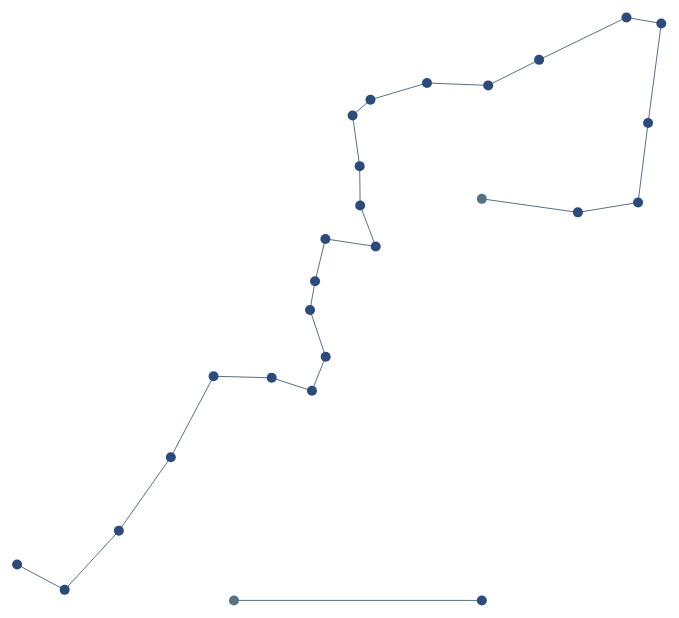
D3 v5 page, settled after 480 driven frames (8 s of simulated time); the page loaded 2 data file(s).


// ── js/d3Scripts.js
var d3Scripts = (function () {
    let currentDay;
    let currentHours;
    let currentMinutes;
    let isInTransition = false;
    let width;
    let height;
    let svg;
    let margin = 30;
    let isInitialStyle = true;
    const stopsTransitionTime = 5000;
    const stopsColor = "#2A4B7C";
    const stopsConnectionColor = "#577284";
    const busColor = "#F96714";

    let busLines = [];
    let busLine = {
        lineId: Number,
        lineNo: Number,
        courses: [],
        stops: []
    }
    let course = {
        id: Number,
        direction: String,
        day: String,
        startTime: {},
        endTime: {}
    }
    let busStop = {
        id: Number,
        name: String,
        arrivals: []
    }
    let arrival = {
        h: Number,
        m: Number,
        direction: String
    }

    var tooltip = d3.select("body").append("div")
        .attr("class", "tooltip")
        .style("opacity", 0);

    function init(w, h) {
        width = w;
        height = h;
        createSVG();
        loadStopsData();
    }

    function setDate(day, hours, minutes) {
        currentDay = day;
        currentHours = hours;
        currentMinutes = minutes;
    }

    function switchStyle() {
        if (isInTransition === false) {
            if (isInitialStyle) {
                positionStops("line");
                isInitialStyle = !isInitialStyle;
            } else {
                positionStops("map");
                isInitialStyle = !isInitialStyle;
            }
        }
    }

    function createSVG() {
        svg = d3.select("#svgContainer")
            .append("svg:svg")
            .attr("width", width)
            .attr("height", height)
    }

    function loadStopsData() {
        d3.csv("csv/stops.csv").then(
            (data) => {
                let id = 1;
                data.forEach(d => {
                    let arrLastItem = busLines.slice(-1)[0]
                    if (arrLastItem === undefined) {
                        busLines.push(busLine = {
                            lineId: 1,
                            lineNo: d.lineNo,
                            courses: [],
                            stops: [busStop = {
                                id: d.stopNo,
                                name: d.stopName,
                                arrivals: []
                            }]
                        })
                    } else if (arrLastItem.lineNo == d.lineNo) {
                        arrLastItem.stops.push(busStop = {
                            id: d.stopNo,
                            name: d.stopName,
                            arrivals: []
                        })
                    } else {
                        busLines.push(busLine = {
                            lineId: ++id,
                            lineNo: d.lineNo,
                            courses: [],
                            stops: [busStop = {
                                id: d.stopNo,
                                name: d.stopName,
                                arrivals: []
                            }]
                        })
                    }
                })
                let uniqueStops = distinctBy(data, d => d.stopName);
                drawBusStops(uniqueStops);
            }
        )
        d3.csv("csv/buses.csv").then(
            (data) => {
                data.forEach(d => {
                    let busLine = busLines.find(l => l.lineNo === d.lineNo)
                    if (busLine !== undefined) {
                        sCourse = busLine.courses.find(c => c.id === d.courseId);
                        if (sCourse === undefined) {
                            busLine.courses.push(course = {
                                id: d.courseId,
                                direction: d.direction,
                                day: d.day,
                                startTime: {
                                    ["h"]: getHours(d.time),
                                    ["m"]: getMinutes(d.time)
                                },
                                endTime: {
                                    ["h"]: getHours(d.time),
                                    ["m"]: getMinutes(d.time)
                                }
                            })
                        } else {
                            if (sCourse.startTime.h > getHours(d.time)) {
                                sCourse.startTime.h = getHours(d.time)
                                sCourse.startTime.m = getMinutes(d.time)
                            }
                            if (sCourse.startTime.h === getHours(d.time)) {
                                if (sCourse.startTime.m > getMinutes(d.time)) {
                                    sCourse.startTime.m = getMinutes(d.time)
                                }
                            }
                            if (sCourse.endTime.h < getHours(d.time)) {
                                sCourse.endTime.h = getHours(d.time)
                                sCourse.endTime.m = getMinutes(d.time)
                            }
                            if (sCourse.endTime.h === getHours(d.time)) {
                                if (sCourse.endTime.m < getMinutes(d.time)) {
                                    sCourse.endTime.m = getMinutes(d.time)
                                }
                            }
                        }

                        let stop = busLine.stops.find(s => s.name == d.stopName);
                        if (stop !== undefined) {
                            stop.arrivals.push(arrival = {
                                direction: d.direction,
                                h: getHours(d.time),
                                m: getMinutes(d.time)
                            })
                        }
                    }
                })

                drawBusWithInitialData();
            }
        )
    }

    function getHours(s) {
        return parseInt(s.substring(0, 2));
    }

    function getMinutes(s) {
        return parseInt(s.substring(3));
    }

    function distinctBy(data, key) {
        let seen = new Set();
        return data.filter(item => {
            let k = key(item);
            return seen.has(k) ? false : seen.add(k);
        });
    }

    function drawBusWithInitialData() {

    }

    function drawBusStops(data) {
        for (let i = 0; i < data.length; i++) {
            if (i < data.length - 1 && data[i].lineNo === data[i + 1].lineNo) {
                drawLinesWithInitialData(data[i], data[i + 1], stopsConnectionColor);
                drawStopWithInitialData(data[i], stopsColor);
            } else {
                drawStopWithInitialData(data[i], stopsConnectionColor);
            }
        }
        positionStops("map");
    }

    function drawStopWithInitialData(data, color) {
        svg.append("circle")
            .attr("data-type", "busStop")
            .attr("data-line-number", data.lineNo)
            .attr("data-id", data.stopNo)
            .attr("data-longitude", data.longitude)
            .attr("data-latitude", data.latitude)
            .attr("cx", 0)
            .attr("cy", height)
            .attr("r", 5)
            .attr("fill", color)
            .on("mouseover", () => {
                tooltip.transition()
                    .duration(200)
                    .style("opacity", .9);
                tooltip.html(data.stopName + "<br/>")
                    .style("left", (d3.event.pageX) + "px")
                    .style("top", (d3.event.pageY - 28) + "px");
            })
            .on("mouseout", () => {
                tooltip.transition()
                    .duration(500)
                    .style("opacity", 0);
            });
    }

    function positionStops(type) {
        isInTransition = true;
        let busStops = svg.selectAll("[data-type = 'busStop']");

        busStops.each(function () {
            d3.select(this)
                .transition()
                .duration(stopsTransitionTime)
                .attr("cx", () => {
                    let bStop = $(this);
                    if (type === "map") {
                        return getScale(type, "x", bStop.attr("data-longitude"));
                    } else {
                        return getScale(type, "x", bStop.attr("data-id"));
                    }
                })
                .attr("cy", () => {
                    bStop = $(this);
                    if (type === "map") {
                        return getScale(type, "y", bStop.attr("data-latitude"));
                    } else {
                        let id = busLines.find(l =>
                            l.lineNo == bStop.attr("data-line-number")
                        ).lineId
                        return getScale(type, "y", id)
                    }
                })
                .on("end", () => isInTransition = false);
        })
        positionLines(type);
    }

    function drawLinesWithInitialData(startData, stopData, color) {
        svg.append("line")
            .attr("data-line-number", startData.lineNo)
            .attr("data-id", startData.stopNo)
            .attr("data-start-longitude", startData.longitude)
            .attr("data-start-latitude", startData.latitude)
            .attr("data-stop-longitude", stopData.longitude)
            .attr("data-stop-latitude", stopData.latitude)
            .attr("stroke", color)
            .attr("stroke-width", 1)
            .attr("fill", "none")
            .attr("x1", 0)
            .attr("y1", height)
            .attr("x2", 0)
            .attr("y2", height);
    }

    function positionLines(type) {
        isInTransition = true;
        let lines = svg.selectAll("line");

        lines.each(function () {
            d3.select(this)
                .transition()
                .duration(stopsTransitionTime)
                .attr("x1", () => {
                    let line = $(this);
                    if (type == "map") {
                        return getScale(type, "x", line.attr("data-start-longitude"));
                    } else {
                        return getScale(type, "x", line.attr("data-id"));
                    }
                })
                .attr("x2", () => {
                    line = $(this);
                    if (type == "map") {
                        return getScale(type, "x", line.attr("data-stop-longitude"));
                    } else {
                        return getScale(type, "x", parseInt(line.attr("data-id")) + 1);
                    }
                })
                .attr("y1", () => {
                    line = $(this);
                    if (type == "map")
                        return getScale(type, "y", line.attr("data-start-latitude"));
                    else {
                        let id = busLines.find(l =>
                            l.lineNo == line.attr("data-line-number")
                        ).lineId
                        return getScale(type, "y", id);
                    }
                })
                .attr("y2", () => {
                    line = $(this);
                    if (type == "map")
                        return getScale(type, "y", line.attr("data-stop-latitude"));
                    else {
                        let id = busLines.find(l =>
                            l.lineNo == line.attr("data-line-number")
                        ).lineId
                        return getScale(type, "y", id);
                    }
                })
                .on("end", () => isInTransition = false);
        })
    }

    function getScale(type, axis, d) {
        let scale;
        if (axis === "x") {
            if (type === "map") {
                scale = d3.scaleLinear()
                    .domain([20.088672, 20.212606])
                    .range([0, width]);
            } else {
                let ml = 0;
                busLines.forEach(l => {
                    if (l.stops.length > ml)
                        ml = l.stops.length;
                });
                scale = d3.scaleLinear()
                    .domain([0, ml + 1])
                    .range([0, width]);
            }
        } else if (axis === "y") {
            if (type === "map") {
                scale = d3.scaleLinear()
                    .domain([51.929143, 51.984604])
                    .range([height, 0]);
            } else {
                scale = d3.scaleLinear()
                    .domain([0, busLines.length + 1])
                    .range([height, 0]);
            }
        }
        return scale(d);
    }


    return {
        init: init,
        switchViewStyle: switchStyle,
        setDate: setDate
    }
})();
// ── js/main.js
(function () {
    $(document).ready(function () {
        const currentTimer = document.getElementById("currentTime")
        const svgContainer_style = getComputedStyle(svgContainer);
        let windowWidth = parseInt(svgContainer_style.getPropertyValue('width'));
        let windowHeight = window.innerHeight;
        let d = new Date();

        d3Scripts.setDate(d.getDay(), d.getHours(), d.getMinutes());
        d3Scripts.init(windowWidth, windowHeight);

        setInterval(() => {
            d = new Date();
            currentTimer.innerHTML = d.toLocaleTimeString();
            d3Scripts.setDate(d.getDay(), d.getHours(), d.getMinutes())
        }, 1000);


        $("#btnSwitchView").click(function (e) {
            d3Scripts.switchViewStyle();
        });

    });


})()

### data: csv/buses.csv
lineNo, direction, day, courseId, time, stopName
1, MAZOWIECKA, week, 1, 05:00, HALINÓW/PĘTLA
1, MAZOWIECKA, week, 2, 05:55, HALINÓW/PĘTLA
1, MAZOWIECKA, week, 3, 06:55, HALINÓW/PĘTLA
1, MAZOWIECKA, week, 4, 09:00, HALINÓW/PĘTLA
1, MAZOWIECKA, week, 5, 11:13, HALINÓW/PĘTLA
1, MAZOWIECKA, week, 6, 12:35, HALINÓW/PĘTLA
1, MAZOWIECKA, week, 7, 13:28, HALINÓW/PĘTLA
1, MAZOWIECKA, week, 8, 14:40, HALINÓW/PĘTLA
1, MAZOWIECKA, week, 9, 16:15, HALINÓW/PĘTLA
1, MAZOWIECKA, week, 10, 18:00, HALINÓW/PĘTLA
1, MAZOWIECKA, saturday, 11, 09:00, HALINÓW/PĘTLA
1, MAZOWIECKA, saturday, 12, 11:13, HALINÓW/PĘTLA
1, MAZOWIECKA, week, 1, 05:01, ŁÓDZKA 67
1, MAZOWIECKA, week, 2, 05:56, ŁÓDZKA 67
1, MAZOWIECKA, week, 3, 06:56, ŁÓDZKA 67
1, MAZOWIECKA, week, 4, 09:01, ŁÓDZKA 67
1, MAZOWIECKA, week, 5, 11:14, ŁÓDZKA 67
1, MAZOWIECKA, week, 6, 12:36, ŁÓDZKA 67
1, MAZOWIECKA, week, 7, 13:29, ŁÓDZKA 67
1, MAZOWIECKA, week, 8, 14:41, ŁÓDZKA 67
1, MAZOWIECKA, week, 9, 16:16, ŁÓDZKA 67
1, MAZOWIECKA, week, 10, 18:01, ŁÓDZKA 67
1, MAZOWIECKA, saturday, 11, 09:01, ŁÓDZKA 67
1, MAZOWIECKA, saturday, 12, 11:14, ŁÓDZKA 67
1, MAZOWIECKA, week, 1, 05:02, ŁÓDZKA 43
1, MAZOWIECKA, week, 2, 05:57, ŁÓDZKA 43
1, MAZOWIECKA, week, 3, 06:57, ŁÓDZKA 43
1, MAZOWIECKA, week, 4, 09:02, ŁÓDZKA 43
1, MAZOWIECKA, week, 5, 11:15, ŁÓDZKA 43
1, MAZOWIECKA, week, 6, 12:37, ŁÓDZKA 43
1, MAZOWIECKA, week, 7, 13:30, ŁÓDZKA 43
1, MAZOWIECKA, week, 8, 14:42, ŁÓDZKA 43
1, MAZOWIECKA, week, 9, 16:17, ŁÓDZKA 43
1, MAZOWIECKA, week, 10, 18:02, ŁÓDZKA 43
1, MAZOWIECKA, saturday, 11, 09:02, ŁÓDZKA 43
1, MAZOWIECKA, saturday, 12, 11:15, ŁÓDZKA 43
1, MAZOWIECKA, week, 1, 05:03, ŁÓDZKA/STACJA PALIW
1, MAZOWIECKA, week, 2, 05:58, ŁÓDZKA/STACJA PALIW
1, MAZOWIECKA, week, 3, 06:58, ŁÓDZKA/STACJA PALIW
1, MAZOWIECKA, week, 4, 09:03, ŁÓDZKA/STACJA PALIW
1, MAZOWIECKA, week, 5, 11:16, ŁÓDZKA/STACJA PALIW
1, MAZOWIECKA, week, 6, 12:38, ŁÓDZKA/STACJA PALIW
1, MAZOWIECKA, week, 7, 13:31, ŁÓDZKA/STACJA PALIW
1, MAZOWIECKA, week, 8, 14:43, ŁÓDZKA/STACJA PALIW
1, MAZOWIECKA, week, 9, 16:18, ŁÓDZKA/STACJA PALIW
1, MAZOWIECKA, week, 10, 18:03, ŁÓDZKA/STACJA PALIW
1, MAZOWIECKA, saturday, 11, 09:03, ŁÓDZKA/STACJA PALIW
1, MAZOWIECKA, saturday, 12, 11:16, ŁÓDZKA/STACJA PALIW
1, MAZOWIECKA, week, 1, 05:04, PONIATOWSKIEGO/CMENTARZ
1, MAZOWIECKA, week, 2, 05:59, PONIATOWSKIEGO/CMENTARZ
1, MAZOWIECKA, week, 3, 06:59, PONIATOWSKIEGO/CMENTARZ
1, MAZOWIECKA, week, 4, 09:04, PONIATOWSKIEGO/CMENTARZ
1, MAZOWIECKA, week, 5, 11:17, PONIATOWSKIEGO/CMENTARZ
1, MAZOWIECKA, week, 6, 12:39, PONIATOWSKIEGO/CMENTARZ
1, MAZOWIECKA, week, 7, 13:32, PONIATOWSKIEGO/CMENTARZ
1, MAZOWIECKA, week, 8, 14:44, PONIATOWSKIEGO/CMENTARZ
1, MAZOWIECKA, week, 9, 16:19, PONIATOWSKIEGO/CMENTARZ
1, MAZOWIECKA, week, 10, 18:04, PONIATOWSKIEGO/CMENTARZ
1, MAZOWIECKA, saturday, 11, 09:04, PONIATOWSKIEGO/CMENTARZ
1, MAZOWIECKA, saturday, 12, 11:17, PONIATOWSKIEGO/CMENTARZ
... 246 more rows

### data: csv/stops.csv
lineNo, direction, stopNo, stopName, latitude, longitude
1, MAZOWIECKA, 1, HALINÓW/PĘTLA, 51.93, 20.11
1, MAZOWIECKA, 2, ŁÓDZKA 67, 51.93, 20.11
1, MAZOWIECKA, 3, ŁÓDZKA 43, 51.94, 20.12
1, MAZOWIECKA, 4, ŁÓDZKA/STACJA PALIW, 51.94, 20.13
1, MAZOWIECKA, 5, PONIATOWSKIEGO/CMENTARZ, 51.95, 20.13
1, MAZOWIECKA, 6, PONIATOWSKIEGO 21, 51.95, 20.14
1, MAZOWIECKA, 7, PONIATOWSKIEGO/ZALEW, 51.95, 20.14
1, MAZOWIECKA, 8, PLAC JANA PAWŁA II, 51.95, 20.14
1, MAZOWIECKA, 9, BATOREGO, 51.95, 20.14
1, MAZOWIECKA, 10, ALEJA NIEPODLEGŁOŚCI, 51.95, 20.14
1, MAZOWIECKA, 11, MSZCZONOWSKA/RAWSKA, 51.96, 20.14
1, MAZOWIECKA, 12, MSZCZONOWSKA/POMOLOGICZNA, 51.96, 20.15
1, MAZOWIECKA, 13, A. OLSZEWSKIEJ, 51.96, 20.15
1, MAZOWIECKA, 14, REYMONTA/RYBICKIEGO, 51.96, 20.15
1, MAZOWIECKA, 15, SIENKIEWICZA, 51.97, 20.15
1, MAZOWIECKA, 16, DWORCOWA, 51.97, 20.15
1, MAZOWIECKA, 17, MICKIEWICZA/SZKOLNA, 51.97, 20.16
1, MAZOWIECKA, 18, SOBIESKIEGO/VEKA, 51.97, 20.16
1, MAZOWIECKA, 19, SOBIESKIEGO/MLECZARNIA, 51.97, 20.17
1, MAZOWIECKA, 20, SOBIESKIEGO/PĘTLA, 51.97, 20.18
1, MAZOWIECKA, 21, UNII EUROPEJSKIEJ/SOBIESKIEGO, 51.97, 20.19
1, MAZOWIECKA, 22, UNII EUROPEJSKIEJ/LOGIST., 51.96, 20.18
1, MAZOWIECKA, 23, UNII EUROPEJSKIEJ/MIEDNIEWICKA, 51.96, 20.18
1, MAZOWIECKA, 24, MIEDNIEWICKA/MAZOWIECKA, 51.96, 20.18
1, MAZOWIECKA, 25, MAZOWIECKA/PARTYZANTÓW, 51.96, 20.16
2, MAZOWIECKA, 1, TEST, 51.93, 20.16
2, MAZOWIECKA, 2, TEST2, 51.93, 20.13